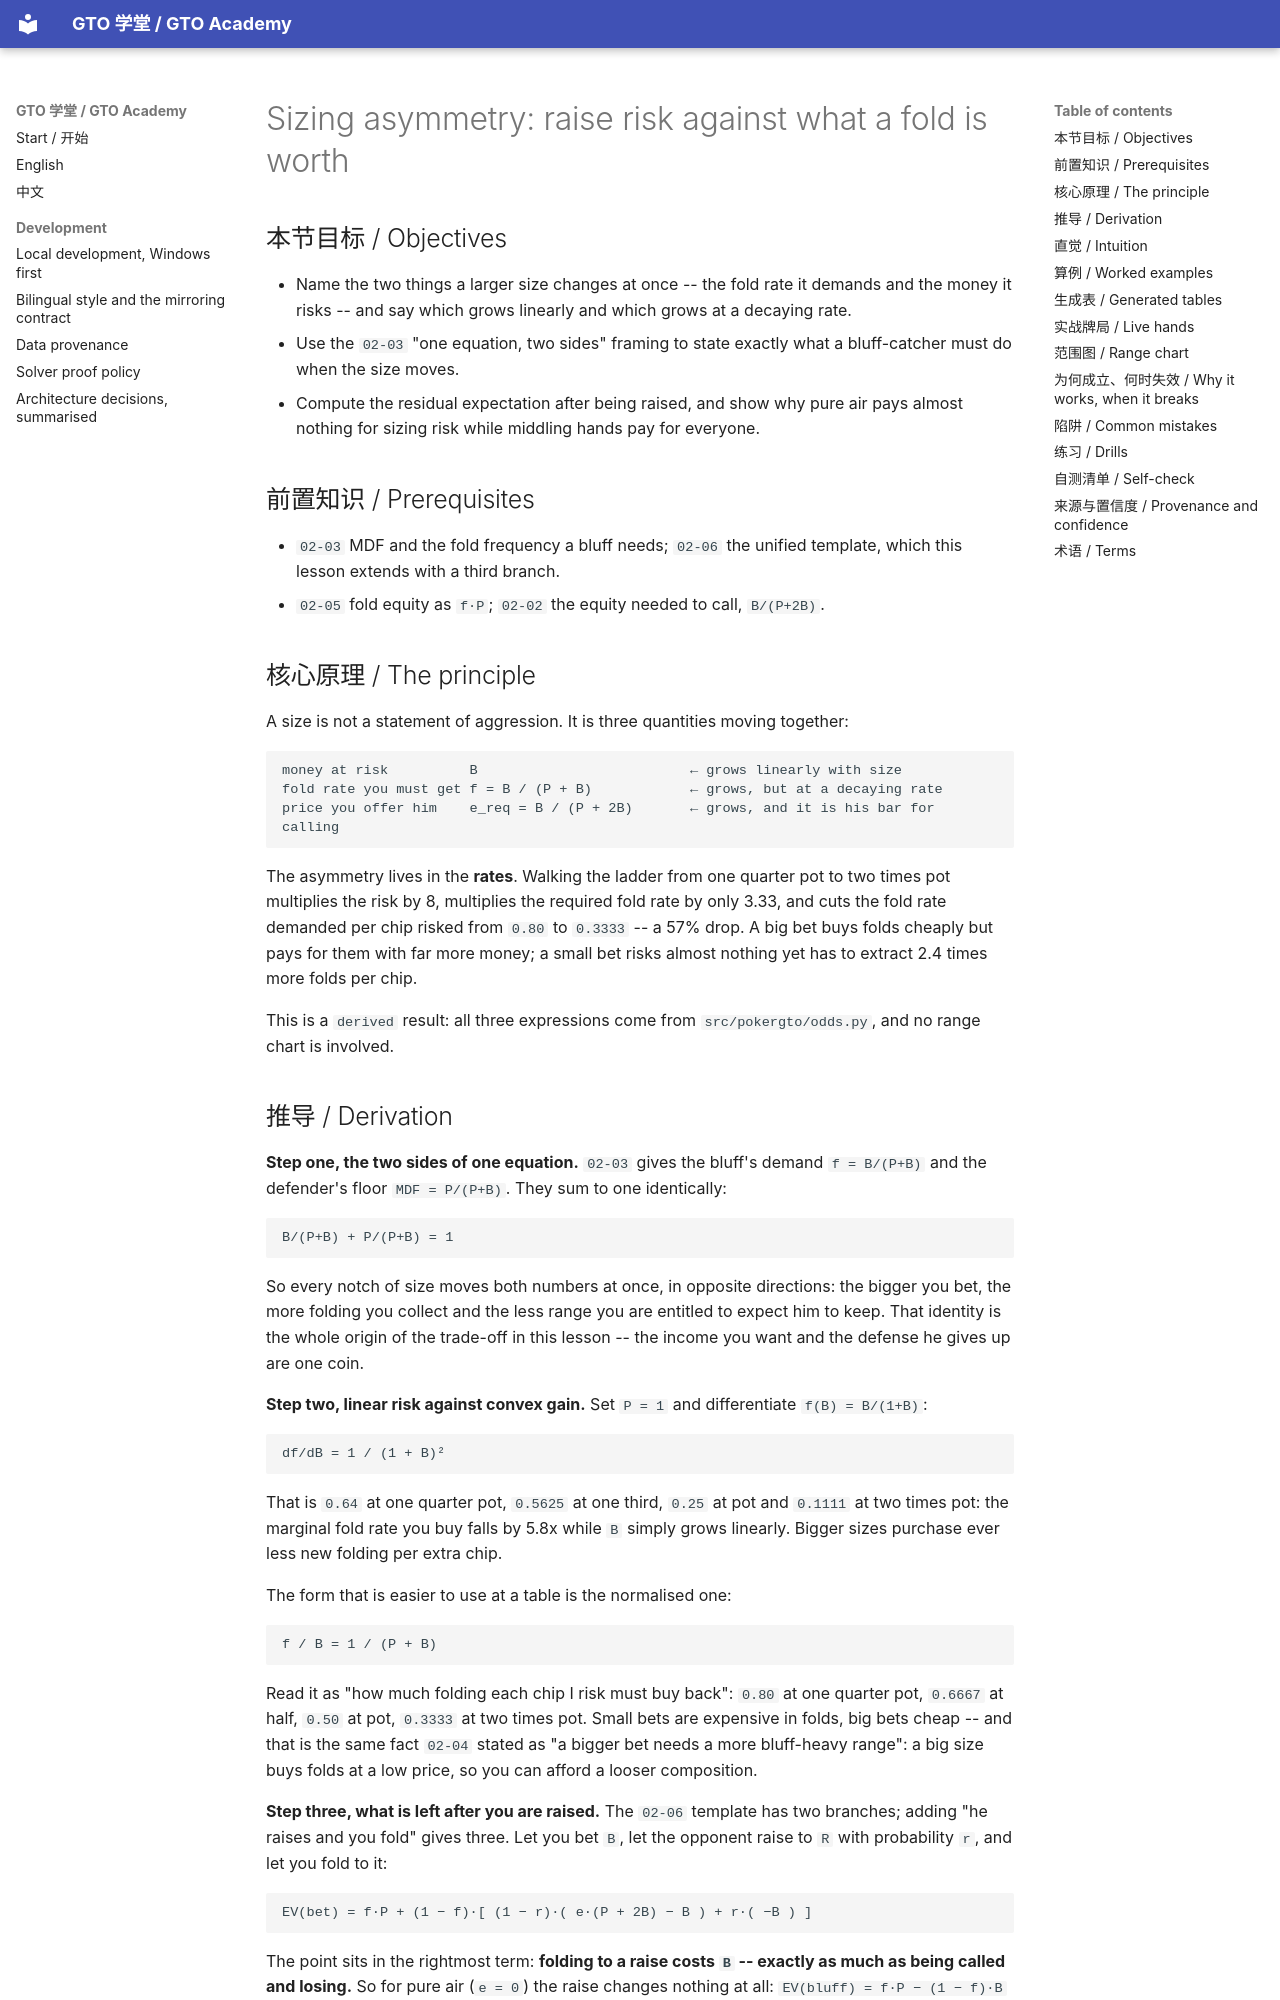

repository: RolandHuang17/texaspokerlearning · page: en/02-the-math-of-one-decision/sizing-risk-and-fold-asymmetry/index.html · generator: mkdocs

# Sizing asymmetry: raise risk against what a fold is worth

<!-- hands: 2 -->
<!-- terms: sizing-risk, fold-asymmetry, bet-size, minimum-defense-frequency, fold-equity, offered-odds, polarized, merged, spr, overbet -->

## 本节目标 / Objectives

- Name the two things a larger size changes at once -- the fold rate it demands and the money it risks -- and say which grows linearly and which grows at a decaying rate.
- Use the `02-03` "one equation, two sides" framing to state exactly what a bluff-catcher must do when the size moves.
- Compute the residual expectation after being raised, and show why pure air pays almost nothing for sizing risk while middling hands pay for everyone.

## 前置知识 / Prerequisites

- `02-03` MDF and the fold frequency a bluff needs; `02-06` the unified template, which this lesson extends with a third branch.
- `02-05` fold equity as `f·P`; `02-02` the equity needed to call, `B/(P+2B)`.

## 核心原理 / The principle

A size is not a statement of aggression. It is three quantities moving together:

```
money at risk          B                          ← grows linearly with size
fold rate you must get f = B / (P + B)            ← grows, but at a decaying rate
price you offer him    e_req = B / (P + 2B)       ← grows, and it is his bar for calling
```

The asymmetry lives in the **rates**. Walking the ladder from one quarter pot to two times pot multiplies the risk by 8, multiplies the required fold rate by only 3.33, and cuts the fold rate demanded per chip risked from `0.80` to `0.3333` -- a 57% drop. A big bet buys folds cheaply but pays for them with far more money; a small bet risks almost nothing yet has to extract 2.4 times more folds per chip.

This is a `derived` result: all three expressions come from `src/pokergto/odds.py`, and no range chart is involved.
